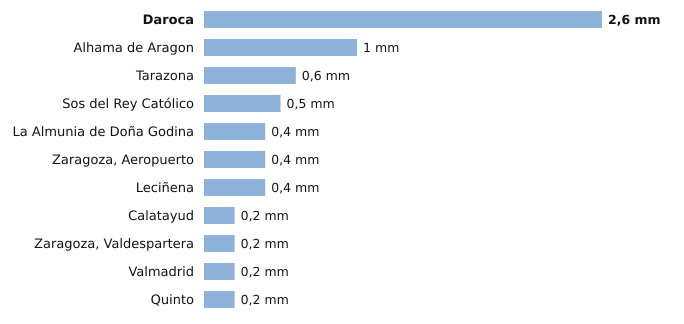

The data file committed next to this chart (first rows):
estacion, provincia, indicativo, mm_6_dias_anteriores, mm_hoy, mm_7_dias, horas_de_hoy
Daroca, Zaragoza, 9390, 2.6, 0.0, 2.6, 1
Alhama de Aragon, Zaragoza, 9354X, 1.0, 0.0, 1.0, 1
Tarazona, Zaragoza, 9299X, 0.6, 0.0, 0.6, 1
Sos del Rey Católico, Zaragoza, 9244X, 0.5, 0.0, 0.5, 1
La Almunia de Doña Godina, Zaragoza, 9427X, 0.4, 0.0, 0.4, 1
Zaragoza, Aeropuerto, Zaragoza, 9434, 0.4, 0.0, 0.4, 1
Leciñena, Zaragoza, 9495Y, 0.4, 0.0, 0.4, 1
Calatayud, Zaragoza, 9394X, 0.2, 0.0, 0.2, 1
Zaragoza, Valdespartera, Zaragoza, 9434P, 0.2, 0.0, 0.2, 1
Valmadrid, Zaragoza, 9501X, 0.2, 0.0, 0.2, 1
Quinto, Zaragoza, 9510X, 0.2, 0.0, 0.2, 1
